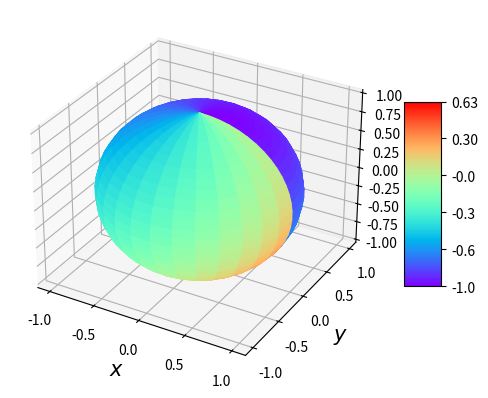

Generate this figure with matplotlib:
from mpl_toolkits.mplot3d import Axes3D
from matplotlib import cm, patches
from matplotlib import colors
from matplotlib.ticker import FormatStrFormatter, FuncFormatter
import matplotlib.pyplot as plt
import numpy as np
from matplotlib.collections import LineCollection, PatchCollection
from matplotlib.colors import ListedColormap, BoundaryNorm

X = np.linspace(0., 1, 30) 
Y = np.linspace(0., 1, 30)  
Z = np.linspace(0., 1, 30) 

#生成球面
u, v = np.mgrid[0:2*np.pi:30j, 0:np.pi:30j]
x = np.cos(u)*np.sin(v)
y = np.sin(u)*np.sin(v)
z = np.cos(v)
print(u.shape)
# print(X)

X1,Y1 = np.meshgrid(X,Y)
squa_z = 1.0 - (X1-0.5)**2 + (Y1-0.5)**2
print('##sz: ', np.min(squa_z.reshape(-1,1)), np.max(squa_z.reshape(-1,1)))
Z1 = np.sqrt(1 - (X1-0.5)**2 + (Y1-0.5)**2) + 0.5

V = -np.exp(-X1**2) + Y1**2

# sh = X1.shape
# patches = np.concatenate(X1.reshape(sh[0],sh[1],1),Y1.reshape(sh[0],sh[1],1),Z1.reshape(sh[0],sh[1],1), axis=2)
# p = PatchCollection(patches, cmap=cm.jet, alpha=0.4)
# p.set_array(V.reshape(sh[0],sh[1],1))


fig = plt.figure()#创建图片
sub = fig.add_subplot(111, projection='3d')#确定函数图像位置，并标注绘制的是3D图（projection）

# sub.add_collection(p)
# plt.colorbar(p)

# V = V.reshape(-1)
# X1 = X1.reshape(-1)
# Y1 = Y1.reshape(-1)
# Z1 = Z1.reshape(-1)

# sca = sub.scatter(X1,Y1,Z1, c=V, cmap=cm.coolwarm, norm=colors.Normalize())
# fig.colorbar(sca, shrink=0.5, aspect=5)
print()

#颜色映射
V1 = np.reshape(V, (-1,1))
print(np.min(V1),np.max(V1))

norm_sum = np.abs(np.max(V1)) + np.abs(np.min(V1))
norm_d = np.min(V1)

V1 = (V1-norm_d)/norm_sum 
print(np.min(V1),np.max(V1))

cmap = cm.get_cmap('rainbow')
# for id, item in enumerate(V1):
#     colors_[id] = cmap(item)
# colors_ = colors_.reshape(4,-1)
V1 = np.reshape(V1, V.shape)
colors_ = cmap(V1)
print(colors_.shape)

#绘制曲面
# sur = sub.plot_surface(X1,Y1,Z1 ,cmap = cmap,facecolors=colors_)
sur = sub.plot_surface(x,y,z ,cmap = cmap,facecolors=colors_)
cb1 = fig.colorbar(sur, shrink=0.5, aspect=5)


def func(x, pos):
    return str(float(x)*norm_sum+norm_d)[0:4]
myformatter = FuncFormatter(func)
cb1.formatter = myformatter
cb1.update_ticks()
# cb1.ax.formatter = myformatter


# sur = sub.plot_surface(X1,Y1,Z1 ,cmap = cmap)
# fig.colorbar(sur, shrink=0.5, aspect=5)

sub.set_xlabel('$x$',fontsize=15)
sub.set_ylabel('$y$',fontsize=15)
sub.set_zlabel('$z$',fontsize=15)

# colormap = cm.gist_rainbow #更多颜色参考：https://matplotlib.org/2.0.2/users/colormaps.html

# sub.set_zlim(-1.01, 1.01)
# sub.zaxis.set_major_locator(LinearLocator(10))
# sub.zaxis.set_major_formatter(FormatStrFormatter('%.02f'))

plt.show()
